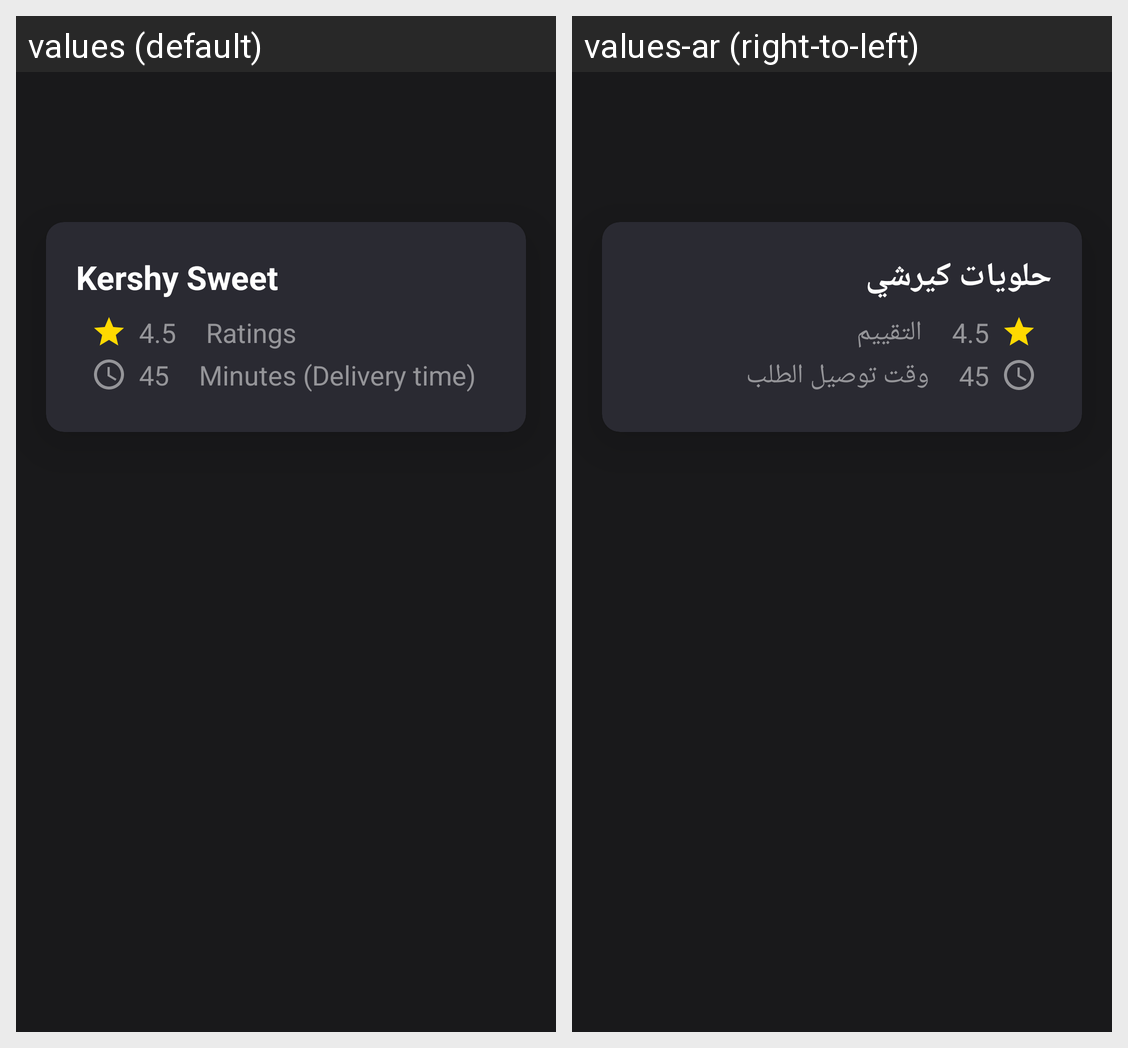

Translations of the strings shown on this Android screen, per locale in the grid:
Android screen res/layout/fragment_sweet.xml rendered under 2 locales, left to right: values (default), values-ar (right-to-left). Device: Nexus 5 (rendered at 1080×1920; each locale shown at half size, 540×960, under a caption strip naming it); theme AppTheme.
Strings drawn on this screen, with the default value and each locale's value (text and hints the layout hard-codes, and strings that could not be matched under every locale, appear in the picture but are not listed):

kershy_sweet
  values: Kershy Sweet
  values-ar: حلويات كيرشي

ratings
  values: Ratings
  values-ar: التقييم

minutes_delivery_time
  values: Minutes (Delivery time)
  values-ar: وقت توصيل الطلب
